Run: headless pygame with SDL's dummy video driver; simulated clock (each Clock.tick advances the game by its frame time, no real sleeping); random seed 0; keys injected as events and as key.get_pressed() state; no mouse input.
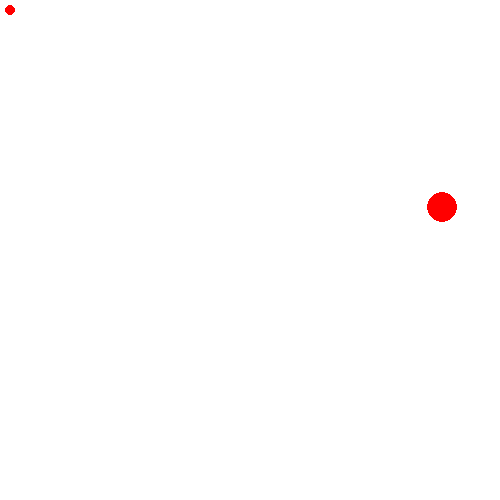
Frame 1 of 4 · flips 1–60 · no input
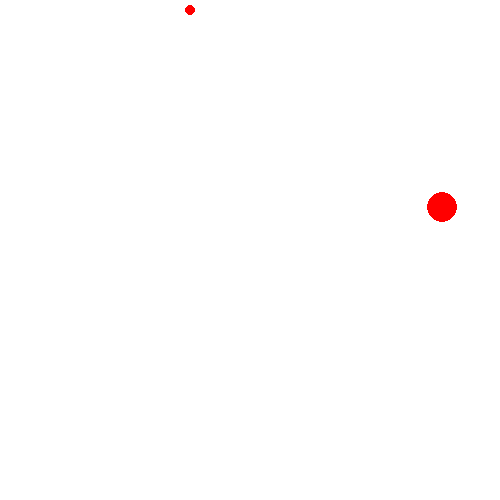
Frame 2 of 4 · flips 61–180 · tapped SPACE, RETURN · held RIGHT (→), D
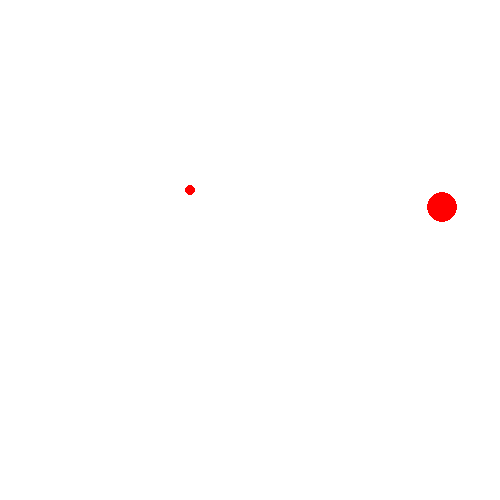
Frame 3 of 4 · flips 181–300 · held DOWN (↓), S
Frame 4 of 4 · flips 301–420 · held LEFT (←), A, UP (↑), W · screen same as frame 2, image omitted

The pygame program that drew these frames:

import random
from typing import Tuple
import pygame
import copy

#蛇的模型
snack_list = [[10, 10]]


#背景大小 500*500

#食物模型(隨機生成)
x = random.randint(10, 490)
y = random.randint(10, 490)
food_point = [x, y]

#初始蛇方向
move_up = False
move_down = False
move_left = False
move_right = False

#初始化遊戲
pygame.init()
#畫布
screen = pygame.display.set_mode((500, 500))
#名稱
title = pygame.display.set_caption("貪吃蛇")

clock = pygame.time.Clock()

while True:
    #遊戲循環
    #遊戲禎數
    clock.tick(30)
    #背景為白色
    screen.fill([255, 255, 255])
    #繪製圓點
    food_rect = pygame.draw.circle(screen, [255, 0, 0], food_point, 15)
    '''蛇蛇移動 鍵盤事件'''
    for event in pygame.event.get():
        if event.type == pygame.KEYDOWN:
            if event.key == pygame.K_DOWN:
                move_up = False
                move_down = True
                move_left = False
                move_right = False
            if event.key == pygame.K_UP:
                move_up = True
                move_down = False
                move_left = False
                move_right = False
            if event.key == pygame.K_LEFT:
                move_up = False
                move_down = False
                move_left = True
                move_right = False
            if event.key == pygame.K_RIGHT:
                move_up = False
                move_down = False
                move_left = False
                move_right = True

    #身體移動
    snack_len = len(snack_list) - 1
    while snack_len > 0:
        snack_list[snack_len] = copy.deepcopy(snack_list[snack_len - 1])
        snack_len -= 1
    #更改蛇頭位置 
    if move_up:
        snack_list[snack_len][1] -= 10
        if snack_list[snack_len][1] < 0:
            snack_list[snack_len][1] = 500
    if move_down:
        snack_list[snack_len][1] += 10
        if snack_list[snack_len][1] > 500:
            snack_list[snack_len][1] = 0
    if move_left:
        snack_list[snack_len][0] -= 10
        if snack_list[snack_len][0] < 0:
            snack_list[snack_len][0] = 500
    if move_right:
        snack_list[snack_len][0] += 10
        if snack_list[snack_len][0] > 500:
            snack_list[snack_len][0] = 0 
    #繪製蛇
    snack_rect = []
    for snack_pos in snack_list:
        snack_rect.append(pygame.draw.circle(screen, [255, 0, 0], snack_pos, 5))
        #蛇吃食物 碰撞檢測方法
        if food_rect.collidepoint(snack_pos):
            snack_list.append(food_point)
            #重新生成食物
            food_point = [random.randint(10, 490), random.randint(10, 490)]
            break
    
    #定義Game over
    snack_head_rect = snack_rect[0]
    count = len(snack_rect)
    while count > 1:
        #與身體碰撞
        if snack_head_rect.colliderect(snack_rect[count - 1]):
            print("Game Over")
            pygame.quit()
        count -= 1
    
    
    pygame.display.update()
